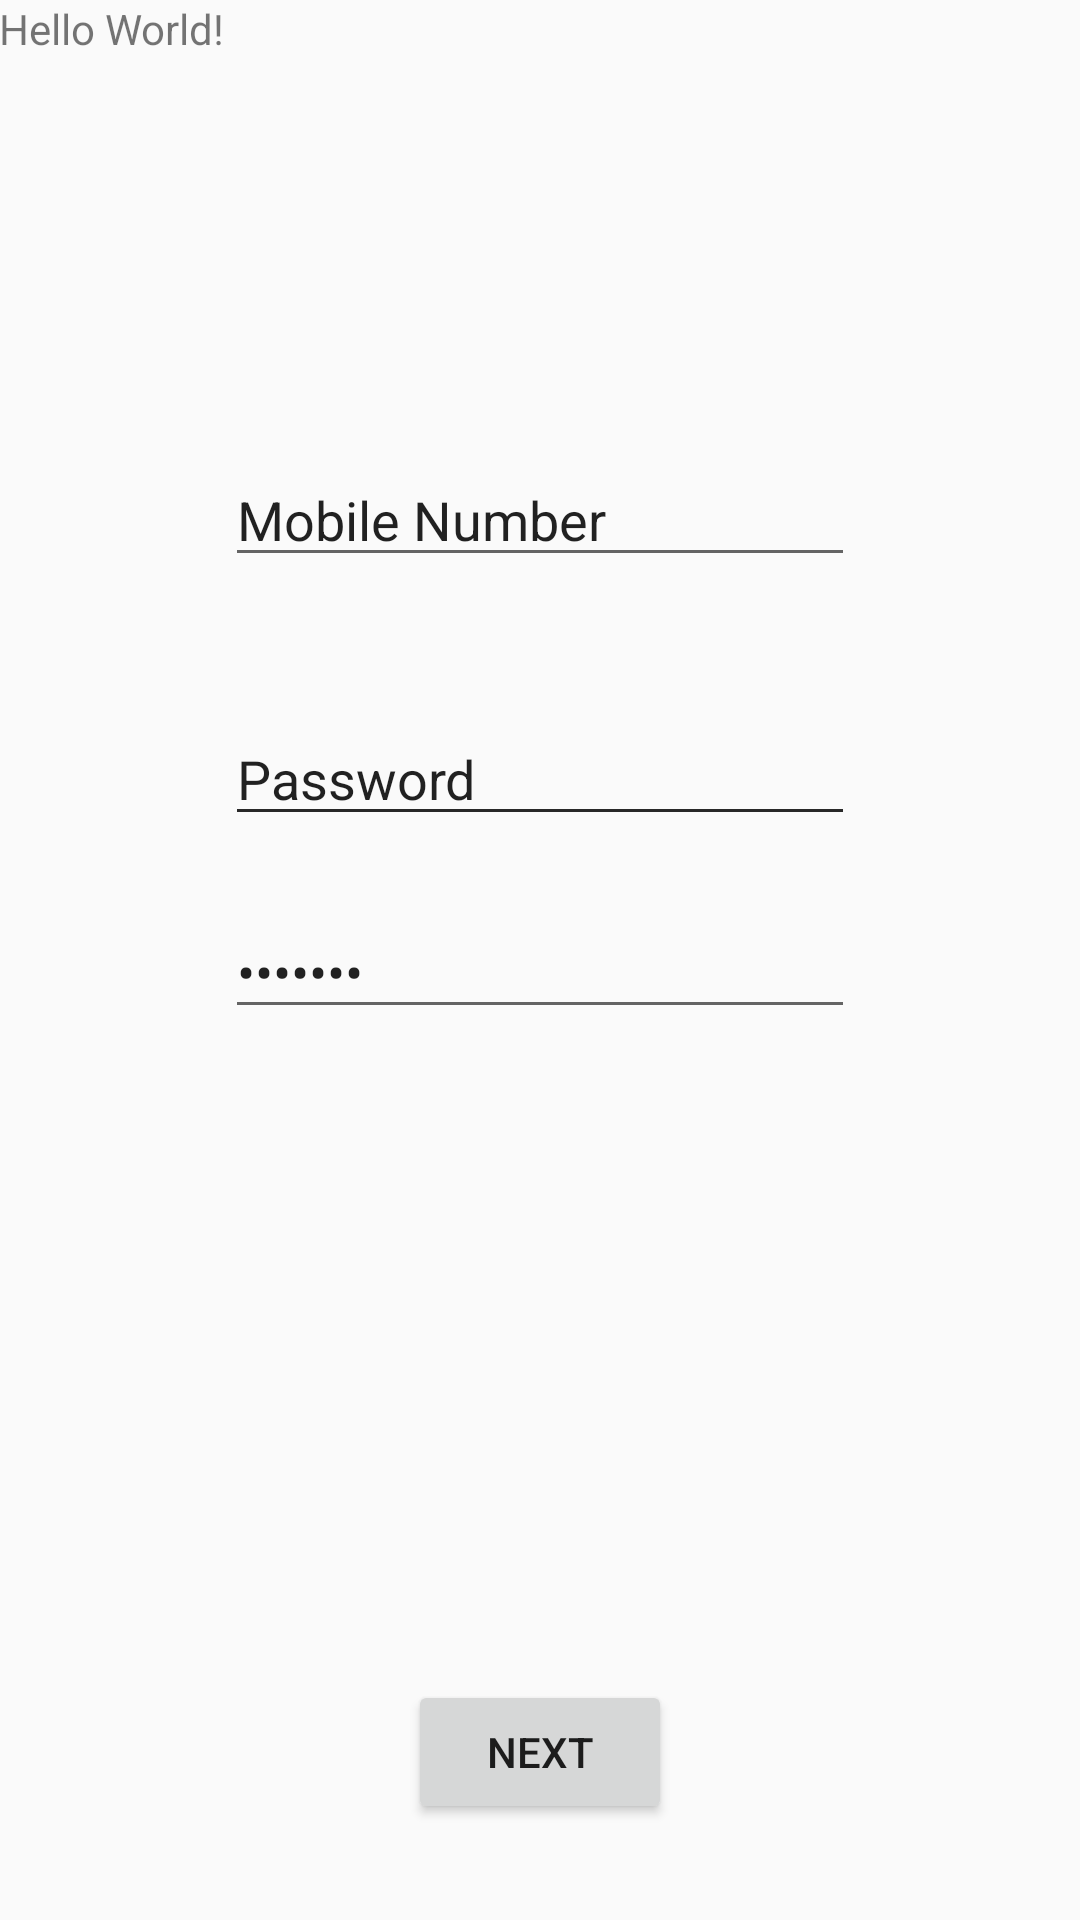

Here is an Android app screen rendered from its layout file. Give the layout XML and the strings, colors and styles it references.
<!-- AndroidManifest.xml: application theme AppTheme -->
<!-- res/layout/activity_home_page.xml -->
<?xml version="1.0" encoding="utf-8"?>
<RelativeLayout xmlns:android="http://schemas.android.com/apk/res/android"
    xmlns:tools="http://schemas.android.com/tools"
    android:id="@+id/activity_main"
    android:layout_width="match_parent"
    android:layout_height="match_parent"
    android:paddingBottom="@dimen/activity_vertical_margin"
    android:paddingLeft="@dimen/activity_horizontal_margin"
    android:paddingRight="@dimen/activity_horizontal_margin"
    android:paddingTop="@dimen/activity_vertical_margin"
    tools:context="com.example.home.offlinetransfer.HomePage">

    <TextView
        android:layout_width="wrap_content"
        android:layout_height="wrap_content"
        android:text="Hello World!" />

    <EditText
        android:layout_width="wrap_content"
        android:layout_height="wrap_content"
        android:inputType="textPersonName"
        android:text="Mobile Number"
        android:ems="10"
        android:layout_marginTop="151dp"
        android:id="@+id/number"
        android:layout_centerHorizontal="true" />

    <EditText
        android:layout_width="wrap_content"
        android:layout_height="wrap_content"
        android:inputType="textPassword"
        android:ems="10"
        android:layout_below="@+id/number"
        android:layout_alignLeft="@+id/number"
        android:layout_alignStart="@+id/number"
        android:layout_marginTop="45dp"
        android:id="@+id/editText2" />

    <EditText
        android:layout_width="wrap_content"
        android:layout_height="wrap_content"
        android:inputType="textPersonName"
        android:text="Password"
        android:ems="10"
        android:layout_alignBottom="@+id/editText2"
        android:layout_alignLeft="@+id/editText2"
        android:layout_alignStart="@+id/editText2"
        android:id="@+id/password" />

    <EditText
        android:layout_width="wrap_content"
        android:layout_height="wrap_content"
        android:inputType="textPassword"
        android:ems="10"
        android:layout_marginTop="23dp"
        android:id="@+id/confirm"
        android:layout_below="@+id/editText2"
        android:layout_alignLeft="@+id/editText2"
        android:layout_alignStart="@+id/editText2"
        android:text="confirm" />

    <Button
        android:text="Next"
        android:layout_width="wrap_content"
        android:layout_height="wrap_content"
        android:layout_alignParentBottom="true"
        android:layout_centerHorizontal="true"
        android:layout_marginBottom="32dp"
        android:id="@+id/signUp" />
</RelativeLayout>
<!-- resources referenced by this layout -->
<resources>
  <style name="AppTheme" parent="Theme.AppCompat.Light.DarkActionBar">
          
          <item name="colorPrimary">@color/colorPrimary</item>
          <item name="colorPrimaryDark">@color/colorPrimaryDark</item>
          <item name="colorAccent">@color/colorAccent</item>
      </style>
  <color name="colorPrimary">#3F51B5</color>
  <color name="colorPrimaryDark">#303F9F</color>
  <color name="colorAccent">#FF4081</color>
</resources>
